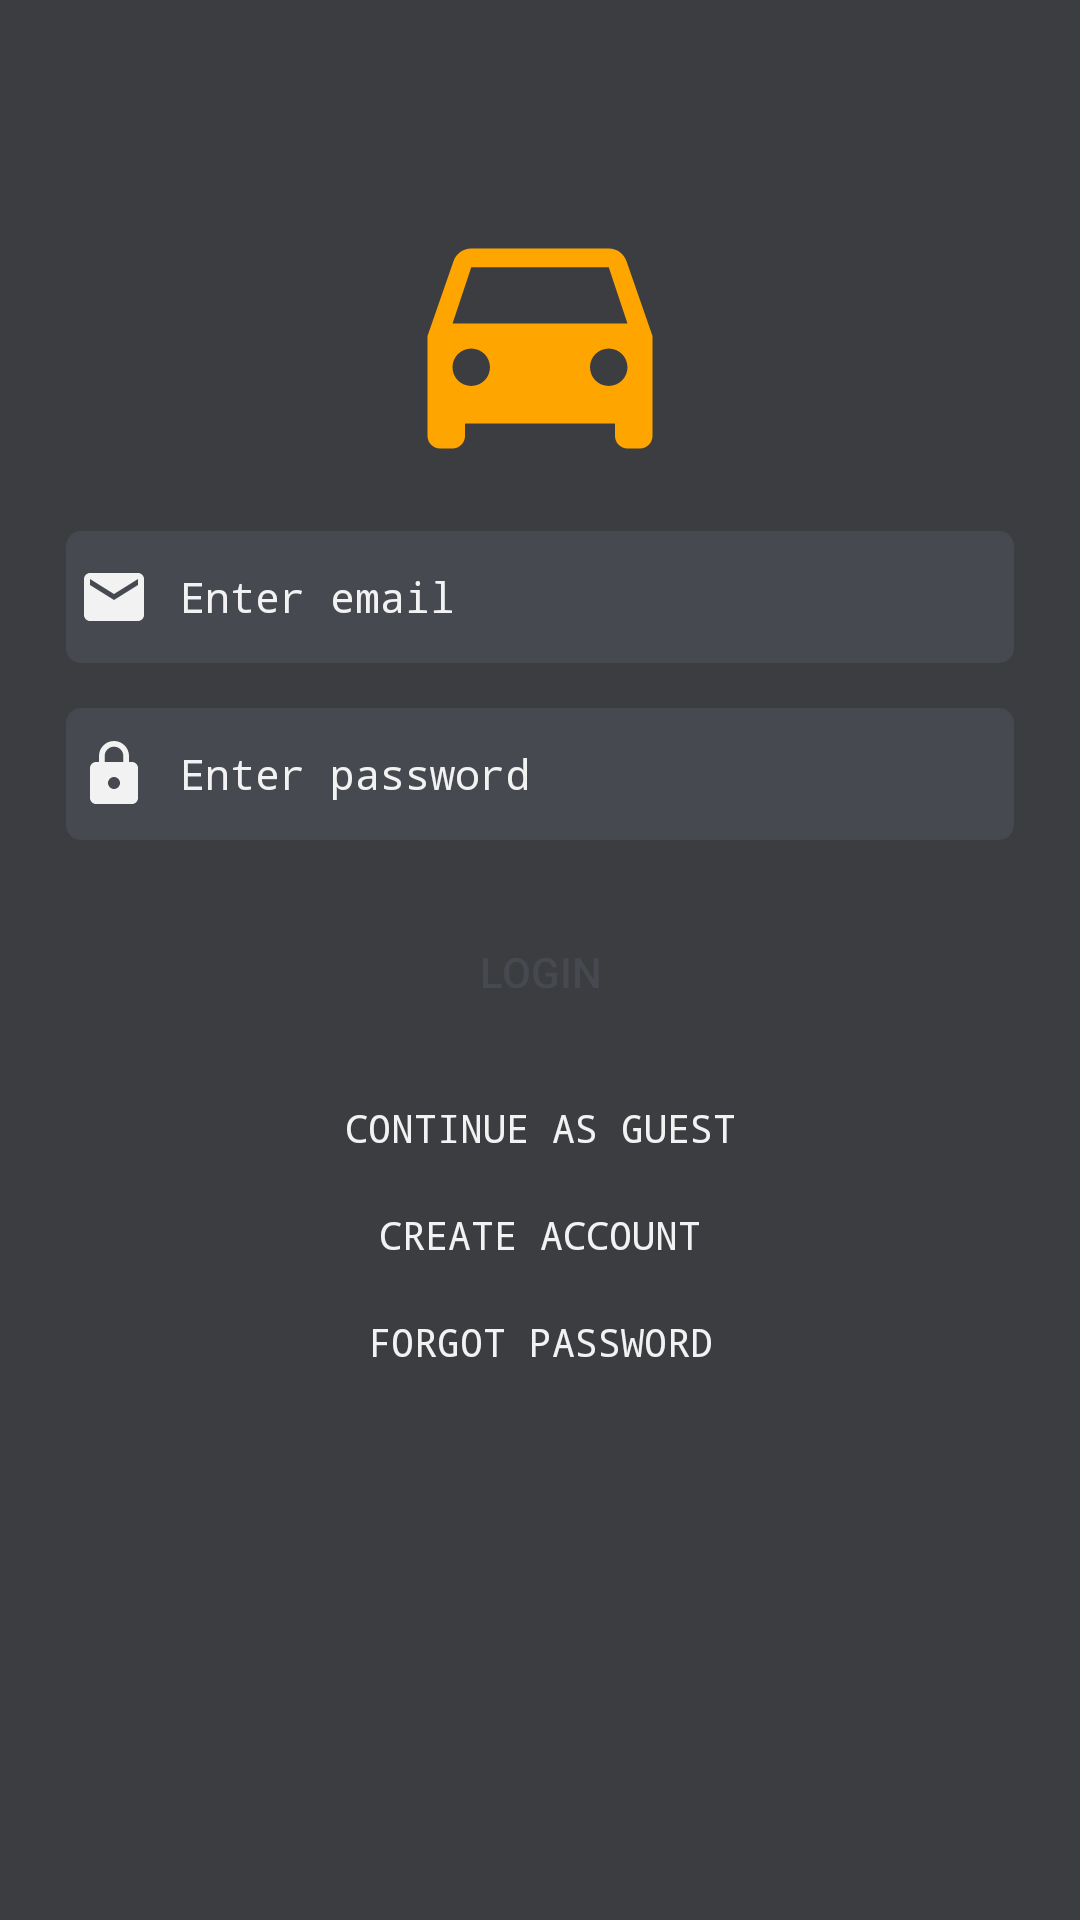

This screen was rendered from an Android layout file. Write that file and the resources it references.
<!-- AndroidManifest.xml: application theme AppTheme -->
<!-- res/layout/fragment_login.xml -->
<?xml version="1.0" encoding="utf-8"?>
<ScrollView xmlns:android="http://schemas.android.com/apk/res/android"
        xmlns:app="http://schemas.android.com/apk/res-auto"
        android:layout_width="match_parent"
        android:layout_height="match_parent"
        android:background="@color/colorPrimaryDark"
        android:fillViewport="true"
        android:orientation="vertical"
        android:paddingTop="12dp"
        android:paddingBottom="15dp"
        android:scrollbarStyle="outsideOverlay">

    <androidx.constraintlayout.widget.ConstraintLayout
            android:layout_width="match_parent"
            android:layout_height="match_parent"
            android:paddingLeft="20dp"
            android:paddingTop="50dp"
            android:paddingRight="20dp"
            android:paddingBottom="50dp">

        <ImageView
                android:id="@+id/iv_logo"
                style="@style/iv_logo"
                app:layout_constraintEnd_toEndOf="parent"
                app:layout_constraintStart_toStartOf="parent"
                app:layout_constraintTop_toTopOf="parent" />

        <EditText
                android:id="@+id/et_email"
                style="@style/EditText"
                android:layout_width="0dp"
                android:layout_height="wrap_content"
                android:drawableLeft="@drawable/ic_email_lightgray_24dp"
                android:hint="@string/hint_email"
                android:inputType="textEmailAddress"
                app:layout_constraintEnd_toEndOf="parent"
                app:layout_constraintStart_toStartOf="parent"
                app:layout_constraintTop_toBottomOf="@+id/iv_logo" />

        <EditText
                android:id="@+id/et_password"
                style="@style/EditText"
                android:layout_width="0dp"
                android:layout_height="wrap_content"
                android:drawableStart="@drawable/ic_lock_lightgray_24dp"
                android:hint="@string/hint_password"
                android:inputType="textPassword"
                app:layout_constraintEnd_toEndOf="parent"
                app:layout_constraintStart_toStartOf="parent"
                app:layout_constraintTop_toBottomOf="@+id/et_email" />

        <Button
                android:id="@+id/btn_login"
                style="@style/button"
                android:layout_width="0dp"
                android:layout_height="wrap_content"
                android:text="@string/login"
                app:layout_constraintEnd_toEndOf="parent"
                app:layout_constraintStart_toStartOf="parent"
                app:layout_constraintTop_toBottomOf="@+id/et_password" />

        <TextView
                android:id="@+id/tv_continue_as_guest"
                style="@style/TextSecondOptions"
                android:layout_width="wrap_content"
                android:layout_height="wrap_content"
                android:layout_marginTop="10dp"
                android:text="@string/continue_as_guest"
                app:layout_constraintEnd_toEndOf="parent"
                app:layout_constraintStart_toStartOf="parent"
                app:layout_constraintTop_toBottomOf="@+id/btn_login" />

        <TextView
                android:id="@+id/tv_goto_register"
                style="@style/TextSecondOptions"
                android:layout_width="wrap_content"
                android:layout_height="wrap_content"
                android:text="@string/create_account"
                app:layout_constraintEnd_toEndOf="parent"
                app:layout_constraintStart_toStartOf="parent"
                app:layout_constraintTop_toBottomOf="@+id/tv_continue_as_guest" />

        <TextView
                android:id="@+id/tv_forgot_password"
                style="@style/TextSecondOptions"
                android:layout_width="wrap_content"
                android:layout_height="wrap_content"
                android:text="@string/forgot_password"
                app:layout_constraintEnd_toEndOf="parent"
                app:layout_constraintStart_toStartOf="parent"
                app:layout_constraintTop_toBottomOf="@+id/tv_goto_register" />

    </androidx.constraintlayout.widget.ConstraintLayout>

</ScrollView>
<!-- resources referenced by this layout -->
<resources>
  <color name="colorPrimaryDark">#3c3d40</color>
  <!-- drawable ic_email_lightgray_24dp (drawable) -->
  <vector android:height="24dp" android:tint="@color/lightgray"
      android:viewportHeight="24.0" android:viewportWidth="24.0"
      android:width="24dp" xmlns:android="http://schemas.android.com/apk/res/android">
      <path android:fillColor="#FF000000" android:pathData="M20,4L4,4c-1.1,0 -1.99,0.9 -1.99,2L2,18c0,1.1 0.9,2 2,2h16c1.1,0 2,-0.9 2,-2L22,6c0,-1.1 -0.9,-2 -2,-2zM20,8l-8,5 -8,-5L4,6l8,5 8,-5v2z"/>
  </vector>
  <!-- drawable ic_lock_lightgray_24dp (drawable) -->
  <vector android:height="24dp" android:tint="@color/lightgray"
      android:viewportHeight="24.0" android:viewportWidth="24.0"
      android:width="24dp" xmlns:android="http://schemas.android.com/apk/res/android">
      <path android:fillColor="#FF000000" android:pathData="M18,8h-1L17,6c0,-2.76 -2.24,-5 -5,-5S7,3.24 7,6v2L6,8c-1.1,0 -2,0.9 -2,2v10c0,1.1 0.9,2 2,2h12c1.1,0 2,-0.9 2,-2L20,10c0,-1.1 -0.9,-2 -2,-2zM12,17c-1.1,0 -2,-0.9 -2,-2s0.9,-2 2,-2 2,0.9 2,2 -0.9,2 -2,2zM15.1,8L8.9,8L8.9,6c0,-1.71 1.39,-3.1 3.1,-3.1 1.71,0 3.1,1.39 3.1,3.1v2z"/>
  </vector>
  <string name="continue_as_guest">Continue as guest</string>
  <string name="create_account">Create account</string>
  <string name="forgot_password">Forgot password</string>
  <string name="hint_email">Enter email</string>
  <string name="hint_password">Enter password</string>
  <string name="login">Login</string>
  <style name="EditText">
          <item name="android:background">@drawable/background_with_radius</item>
          <item name="android:layout_marginLeft">2dp</item>
          <item name="android:layout_marginRight">2dp</item>
          <item name="android:layout_marginTop">15dp</item>
          <item name="android:textColorHint">@color/lightgray</item>
          <item name="android:textColor">@color/lightgray</item>
          <item name="android:paddingTop">10dp</item>
          <item name="android:paddingBottom">10dp</item>
          <item name="android:drawablePadding">10dp</item>
          <item name="android:textSize">14sp</item>
          <item name="android:fontFamily">monospace</item>
      </style>
  <style name="TextSecondOptions">
          <item name="android:textColor">@color/lightgray</item>
          <item name="android:textAllCaps">true</item>
          <item name="android:layout_gravity">center</item>
          <item name="android:textSize">13sp</item>
          <item name="android:padding">9dp</item>
          <item name="android:fontFamily">monospace</item>
      </style>
  <style name="button">
          <item name="android:background">@drawable/custom_button_radius_orange</item>
          <item name="android:textColor">@color/colorPrimary</item>
          <item name="android:layout_marginLeft">35dp</item>
          <item name="android:layout_marginRight">35dp</item>
          <item name="android:layout_marginTop">20dp</item>
      </style>
  <style name="iv_logo">
          <item name="android:layout_width">100dp</item>
          <item name="android:layout_height">100dp</item>
          <item name="android:layout_gravity">center_horizontal</item>
          <item name="android:src">@drawable/ic_directions_car_orange_24dp</item>
      </style>
  <style name="AppTheme" parent="Theme.AppCompat.Light.NoActionBar">
          
          <item name="colorPrimary">@color/colorPrimary</item>
          <item name="colorPrimaryDark">@color/colorPrimaryDark</item>
          <item name="colorAccent">@color/colorAccent</item>
      </style>
  <color name="lightgray">#f2f2f2</color>
  <!-- drawable background_with_radius (drawable) -->
  <?xml version="1.0" encoding="utf-8"?>
  <shape xmlns:android="http://schemas.android.com/apk/res/android" android:shape="rectangle">
      <corners android:radius="5dp"/>
      <solid android:color="@color/colorPrimary"/>
      <padding android:left="4dp"/>
      <padding android:right="4dp"/>
  </shape>
  <color name="colorPrimary">#46494f</color>
  <color name="colorAccent">#2E8B57</color>
  <color name="orange">#FFA500</color>
</resources>
